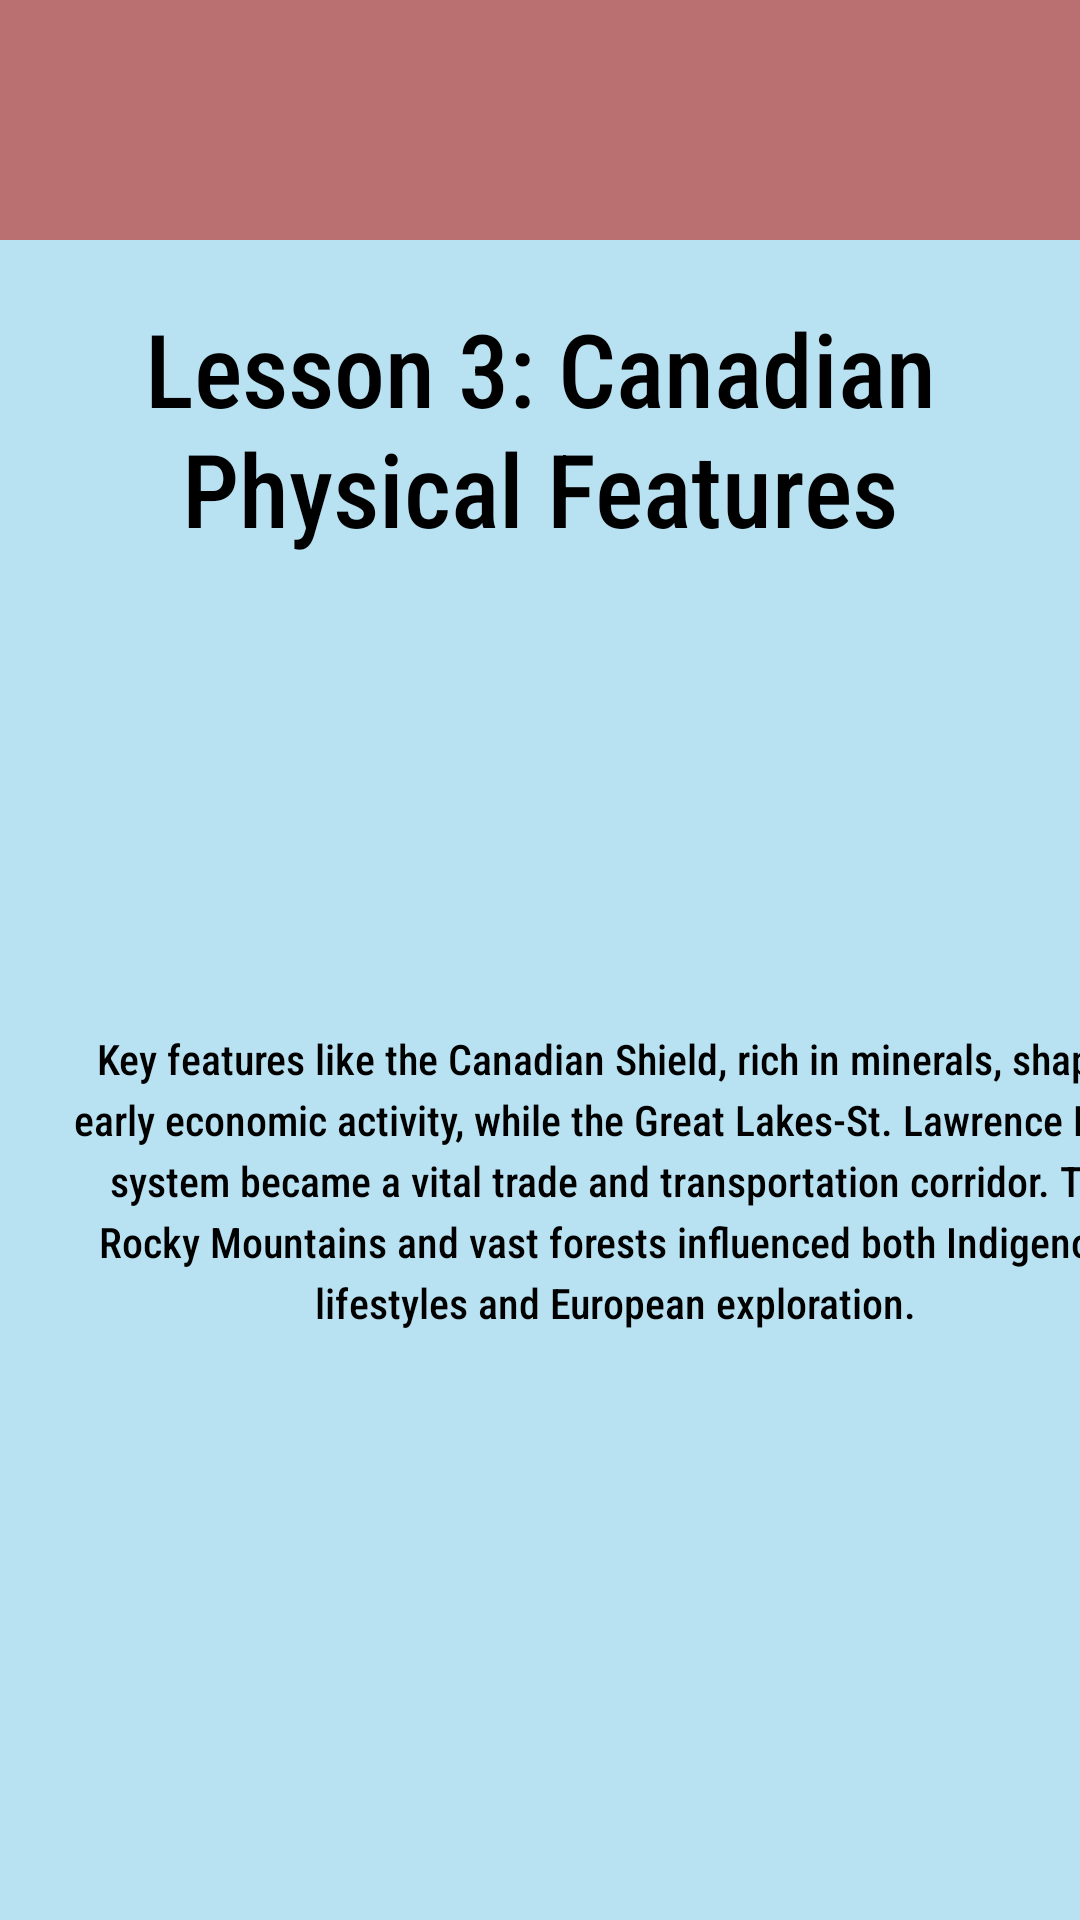

Reconstruct the res/layout file that produces this screen, plus the resources it refers to.
<!-- AndroidManifest.xml: application theme Theme.CP470Project -->
<!-- res/layout/activity_geo_l3.xml -->
<?xml version="1.0" encoding="utf-8"?>
<androidx.constraintlayout.widget.ConstraintLayout
    xmlns:android="http://schemas.android.com/apk/res/android"
    xmlns:app="http://schemas.android.com/apk/res-auto"
    xmlns:tools="http://schemas.android.com/tools"
    android:id="@+id/main"
    android:layout_width="match_parent"
    android:layout_height="match_parent"
    tools:context=".MathL1Activity">

    <com.google.android.material.appbar.AppBarLayout
        android:layout_width="match_parent"
        android:layout_height="wrap_content"
        app:layout_constraintTop_toTopOf="parent"
        app:layout_constraintStart_toStartOf="parent"
        app:layout_constraintEnd_toEndOf="parent"
        android:theme="@style/ThemeOverlay.MaterialComponents.Light">

        <com.google.android.material.appbar.MaterialToolbar
            android:id="@+id/toolbar"
            android:layout_width="match_parent"
            android:layout_height="?attr/actionBarSize"
            android:background="?attr/colorPrimary"
            app:title=""
            app:titleTextColor="@android:color/black"
            app:popupTheme="@style/ThemeOverlay.MaterialComponents.Light" />
    </com.google.android.material.appbar.AppBarLayout>

    <TextView
        android:id="@+id/textView5"
        android:layout_width="wrap_content"
        android:layout_height="wrap_content"
        android:layout_marginTop="100dp"
        android:text="@string/activityGeoL3TextTitle"
        android:textAlignment="center"
        android:textSize="34sp"
        app:layout_constraintStart_toStartOf="parent"
        app:layout_constraintEnd_toEndOf="parent"
        app:layout_constraintTop_toTopOf="parent" />

    <TextView
        android:id="@+id/textView6"
        android:layout_width="364dp"
        android:layout_height="245dp"
        android:layout_marginStart="23dp"
        android:layout_marginTop="158dp"

        android:lineSpacingExtra="4sp"

        android:text="@string/activityGeoL3Textbox"
        android:textAlignment="center"
        android:textIsSelectable="false"
        app:layout_constraintStart_toStartOf="parent"
        app:layout_constraintTop_toBottomOf="@+id/textView5" />

</androidx.constraintlayout.widget.ConstraintLayout>
<!-- resources referenced by this layout -->
<resources>
  <string name="activityGeoL3TextTitle">Lesson 3: Canadian Physical Features</string>
  <string name="activityGeoL3Textbox">Key features like the Canadian Shield, rich in minerals, shaped early economic activity, while the Great Lakes-St. Lawrence River system became a vital trade and transportation corridor. The Rocky Mountains and vast forests influenced both Indigenous lifestyles and European exploration.</string>
  <style name="Theme.CP470Project" parent="Base.Theme.CP470Project" />
  <style name="Base.Theme.CP470Project" parent="Theme.Material3.DayNight.NoActionBar">
          
          <item name="android:windowBackground">@color/blizzardBlue</item>
          <item name="colorPrimary">@color/reddish</item>
          <item name="colorOnPrimary">@color/black</item>
  
          <item name="android:fontFamily">sans-serif-condensed-medium</item>
          <item name="android:textColor">@color/black</item>
  
          <item name="materialButtonStyle">@style/MyApp.MaterialButton</item>
      </style>
  <color name="blizzardBlue">#B8E2F2</color>
  <color name="reddish">#ba7070</color>
  <color name="black">#FF000000</color>
  <style name="MyApp.MaterialButton" parent="Widget.Material3.Button">
          <item name="cornerRadius">10dp</item>
      </style>
</resources>
